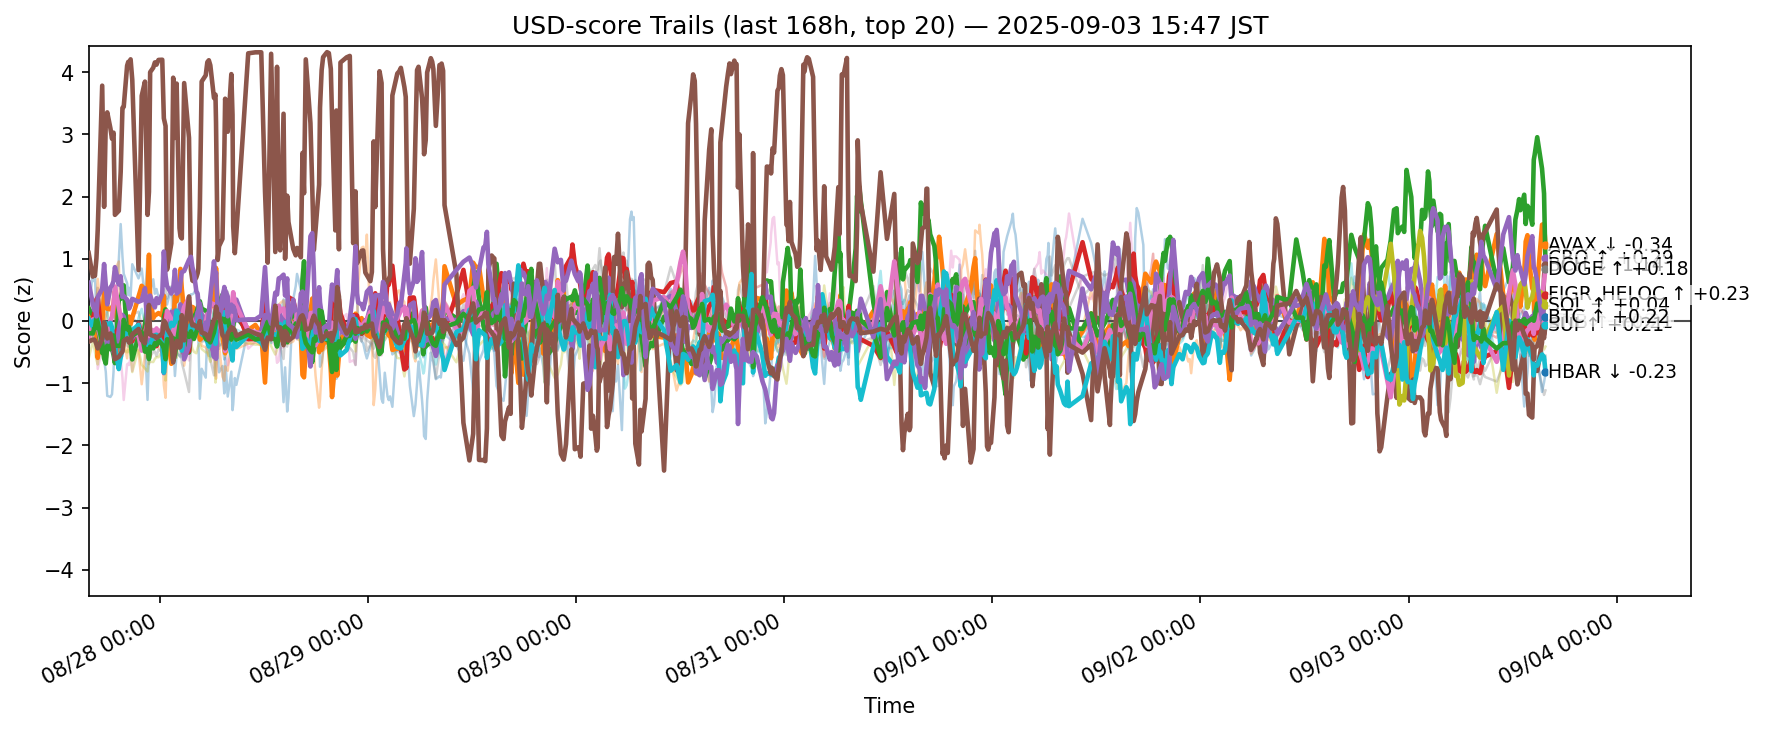

The table this chart was drawn from, first rows:
ts, side, symbol, score
2025-08-27 06:48:54.935709+00:00, usd, ADA, -0.2179
2025-08-27 06:48:54.935709+00:00, usd, AVAX, 0.1886
2025-08-27 06:48:54.935709+00:00, usd, BCH, 0.1996
2025-08-27 06:48:54.935709+00:00, usd, BNB, -0.1075
2025-08-27 06:48:54.935709+00:00, usd, BTC, -0.1608
2025-08-27 06:48:54.935709+00:00, usd, CRO, 1.093
2025-08-27 06:48:54.935709+00:00, usd, DOGE, -0.287
2025-08-27 06:48:54.935709+00:00, usd, ETH, -0.1273
2025-08-27 06:48:54.935709+00:00, usd, HBAR, 0.0324
2025-08-27 06:48:54.935709+00:00, usd, HYPE, -0.004936
2025-08-27 06:48:54.935709+00:00, usd, LINK, -0.3313
2025-08-27 06:48:54.935709+00:00, usd, LTC, -0.1972
2025-08-27 06:48:54.935709+00:00, usd, SHIB, 0.1654
2025-08-27 06:48:54.935709+00:00, usd, SOL, 0.6138
2025-08-27 06:48:54.935709+00:00, usd, SUI, -0.3336
2025-08-27 06:48:54.935709+00:00, usd, TON, 0.3523
2025-08-27 06:48:54.935709+00:00, usd, TRX, -0.05902
2025-08-27 06:48:54.935709+00:00, usd, UNI, -0.2936
2025-08-27 06:48:54.935709+00:00, usd, XLM, -0.6047
2025-08-27 06:48:54.935709+00:00, usd, XRP, 0.02477
2025-08-27 07:17:17.881773+00:00, usd, ADA, -0.2199
2025-08-27 07:17:17.881773+00:00, usd, AVAX, -0.01524
2025-08-27 07:17:17.881773+00:00, usd, BCH, 0.09724
2025-08-27 07:17:17.881773+00:00, usd, BNB, 0.02961
2025-08-27 07:17:17.881773+00:00, usd, BTC, -0.1672
2025-08-27 07:17:17.881773+00:00, usd, CRO, 0.7126
2025-08-27 07:17:17.881773+00:00, usd, DOGE, 0.0244
2025-08-27 07:17:17.881773+00:00, usd, ETH, 0.1582
2025-08-27 07:17:17.881773+00:00, usd, HBAR, -0.09407
2025-08-27 07:17:17.881773+00:00, usd, HYPE, 0.8319
2025-08-27 07:17:17.881773+00:00, usd, LINK, -0.2453
2025-08-27 07:17:17.881773+00:00, usd, LTC, -0.2009
2025-08-27 07:17:17.881773+00:00, usd, SHIB, -0.03446
2025-08-27 07:17:17.881773+00:00, usd, SOL, 0.2771
2025-08-27 07:17:17.881773+00:00, usd, SUI, -0.3004
2025-08-27 07:17:17.881773+00:00, usd, TON, -0.1503
2025-08-27 07:17:17.881773+00:00, usd, TRX, -0.2408
2025-08-27 07:17:17.881773+00:00, usd, UNI, -0.2058
2025-08-27 07:17:17.881773+00:00, usd, XLM, -0.3387
2025-08-27 07:17:17.881773+00:00, usd, XRP, 0.02664
2025-08-27 07:26:25.724802+00:00, usd, ADA, -0.2793
2025-08-27 07:26:25.724802+00:00, usd, AVAX, -0.0006633
2025-08-27 07:26:25.724802+00:00, usd, BCH, 0.1191
2025-08-27 07:26:25.724802+00:00, usd, BNB, 0.1187
2025-08-27 07:26:25.724802+00:00, usd, BTC, -0.1325
2025-08-27 07:26:25.724802+00:00, usd, CRO, 0.7368
2025-08-27 07:26:25.724802+00:00, usd, DOGE, -0.01248
2025-08-27 07:26:25.724802+00:00, usd, ETH, 0.07189
2025-08-27 07:26:25.724802+00:00, usd, HBAR, 0.009536
2025-08-27 07:26:25.724802+00:00, usd, HYPE, 0.6386
2025-08-27 07:26:25.724802+00:00, usd, LINK, -0.07137
2025-08-27 07:26:25.724802+00:00, usd, LTC, -0.1257
2025-08-27 07:26:25.724802+00:00, usd, SHIB, -0.05372
2025-08-27 07:26:25.724802+00:00, usd, SOL, 0.1752
2025-08-27 07:26:25.724802+00:00, usd, SUI, -0.2992
2025-08-27 07:26:25.724802+00:00, usd, TON, -0.2087
2025-08-27 07:26:25.724802+00:00, usd, TRX, -0.1565
2025-08-27 07:26:25.724802+00:00, usd, UNI, -0.125
2025-08-27 07:26:25.724802+00:00, usd, XLM, -0.4188
2025-08-27 07:26:25.724802+00:00, usd, XRP, -0.04125
... 12,400 more rows
